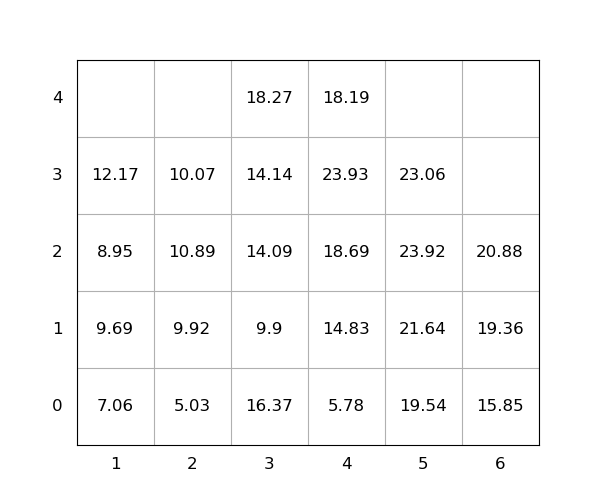

The data file committed next to this chart (first rows):
idx, loc_x, loc_y, loc_z, weight, seq, emerg, reloc, size(ft)
1, 4, 0, 0, 5.78, 1, 0, 1.0, 20
2, 4, 0, 1, 14.83, 2, 0, 1.0, 20
3, 4, 0, 2, 18.69, 3, 0, 1.0, 20
4, 4, 0, 3, 23.93, 4, 0, 1.0, 20
5, 3, 0, 0, 16.37, 5, 0, 1.0, 20
6, 5, 0, 0, 19.54, 6, 0, 1.0, 20
7, 4, 0, 4, 18.19, 7, 0, 1.0, 20
8, 1, 0, 0, 7.06, 8, 0, 0, 20
9, 5, 0, 1, 21.64, 9, 0, 1.0, 20
10, 5, 0, 2, 23.92, 10, 0, 1.0, 20
11, 3, 0, 1, 9.9, 11, 0, 1.0, 20
12, 3, 0, 2, 14.09, 12, 0, 1.0, 20
13, 3, 0, 3, 14.14, 13, 0, 1.0, 20
14, 2, 0, 0, 5.03, 14, 0, 1.0, 20
15, 1, 0, 1, 9.69, 15, 0, 1.0, 20
16, 1, 0, 2, 8.95, 16, 0, 1.0, 20
17, 3, 0, 4, 18.27, 17, 0, 1.0, 20
18, 1, 0, 3, 12.17, 18, 0, 1.0, 20
19, 2, 0, 1, 9.92, 19, 0, 1.0, 20
20, 6, 0, 0, 15.85, 20, 0, 0, 20
21, 5, 0, 3, 23.06, 21, 0, 1.0, 20
22, 6, 0, 1, 19.36, 22, 0, 0, 20
23, 6, 0, 2, 20.88, 23, 0, 0, 20
24, 2, 0, 2, 10.89, 24, 0, 1.0, 20
25, 2, 0, 3, 10.07, 25, 0, 1.0, 20
